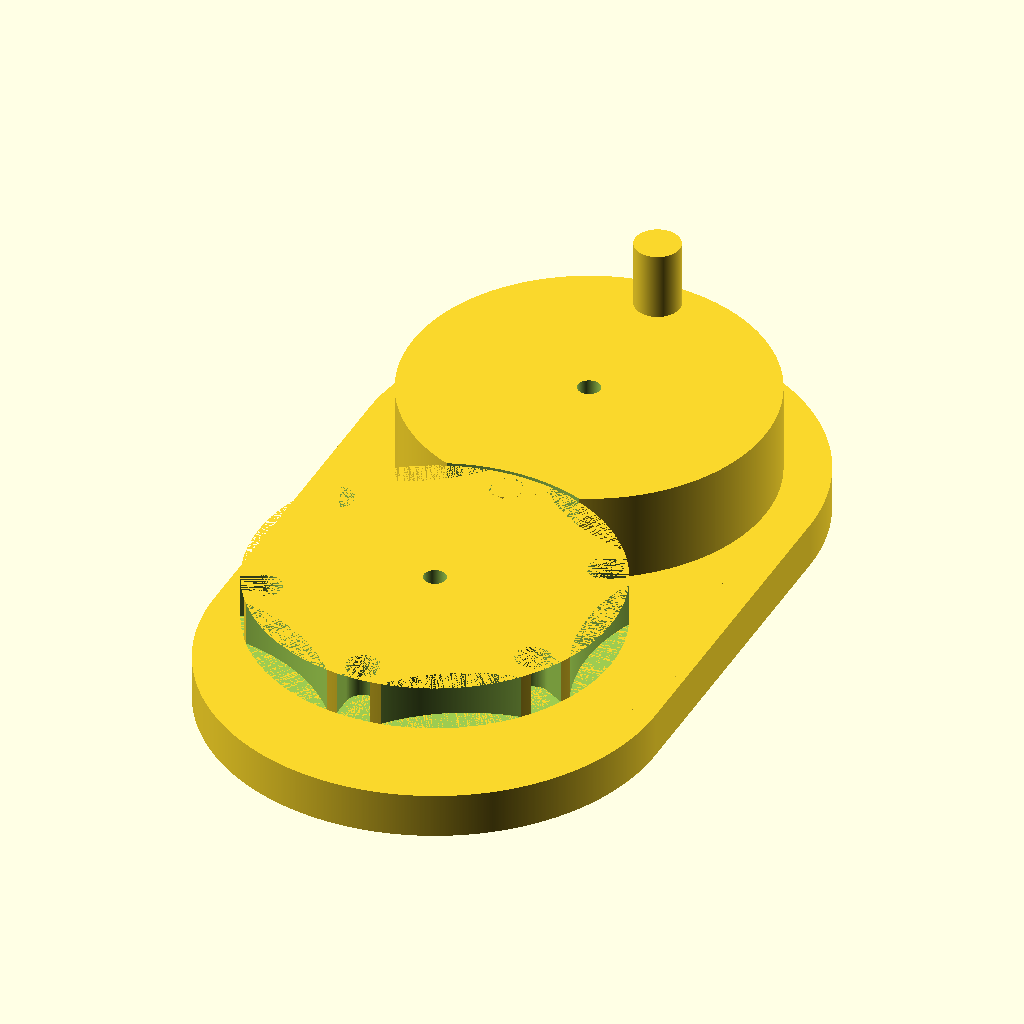
Cell 1 — every parameter at its default value.
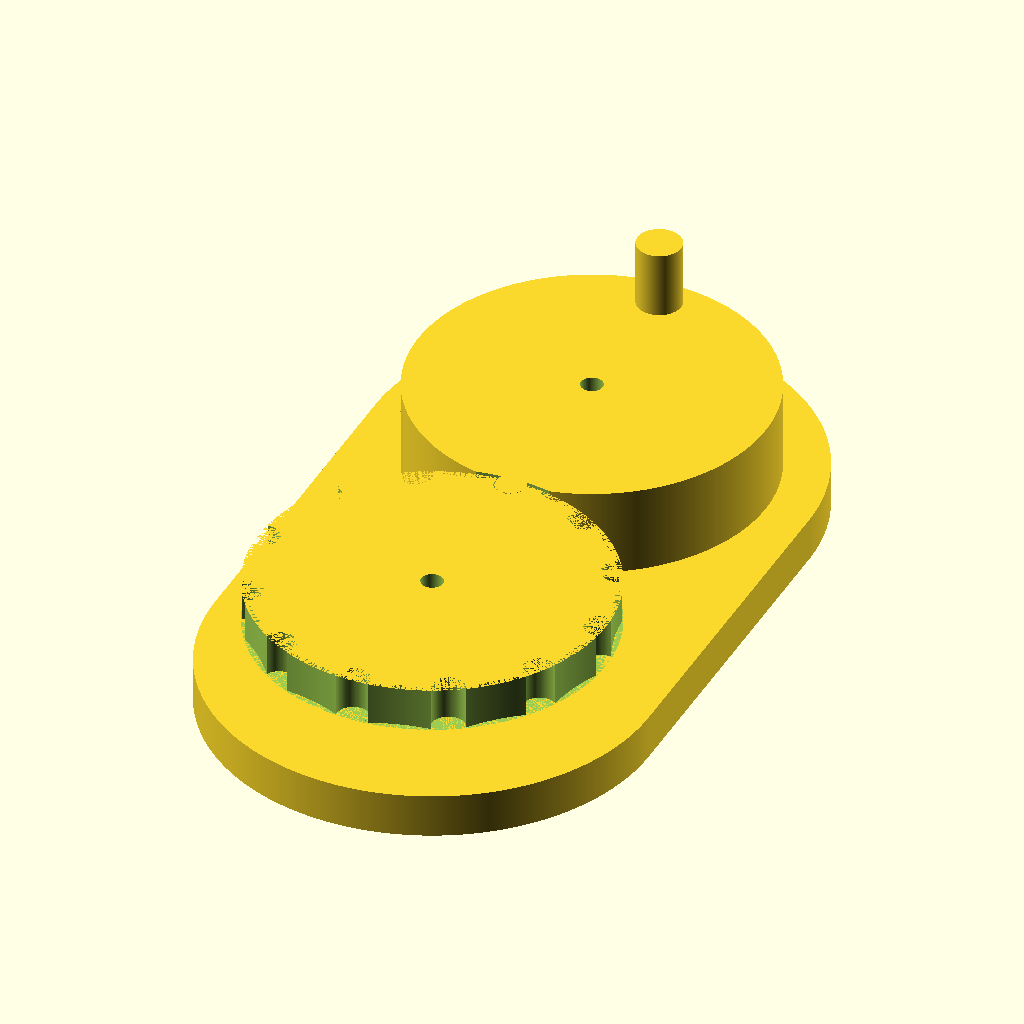
Cell 2 — N set to 12, the other parameters unchanged.
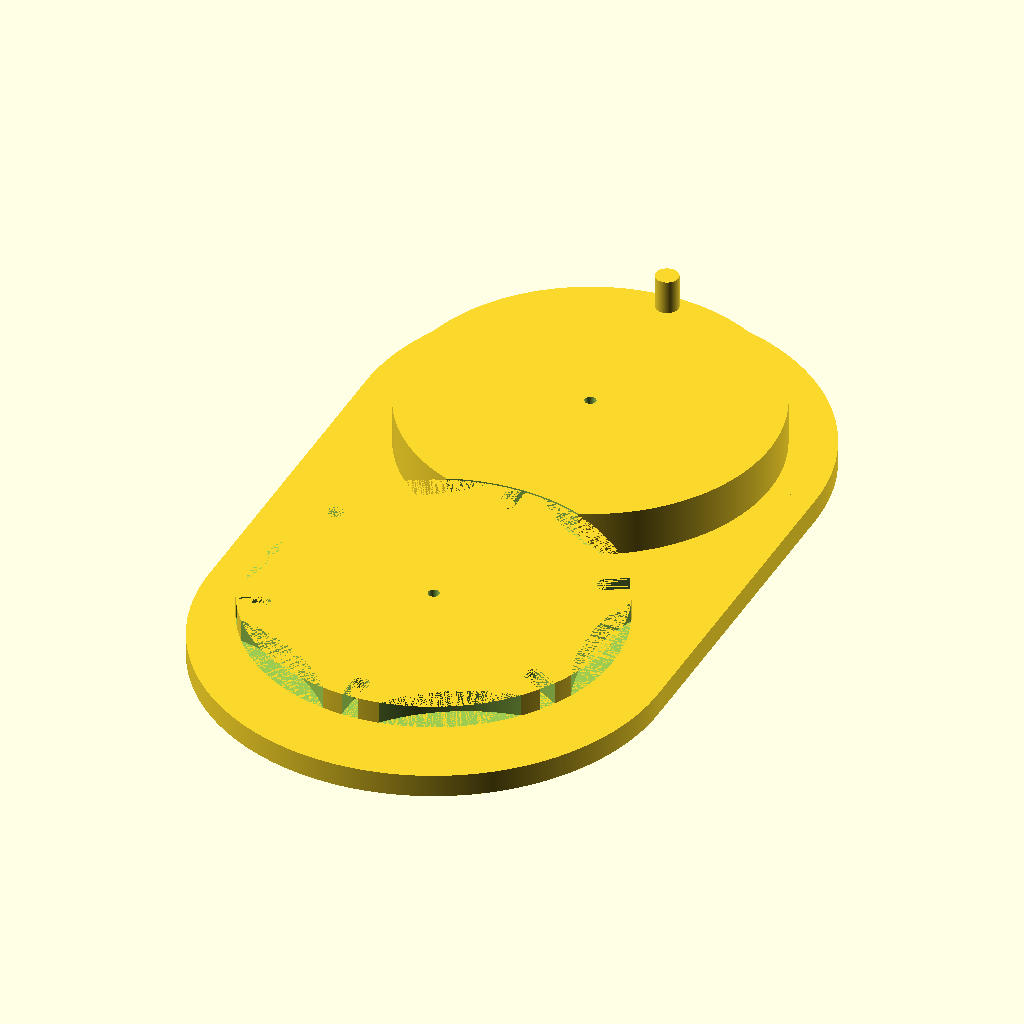
Cell 3 — Ro set to 3, the other parameters unchanged.
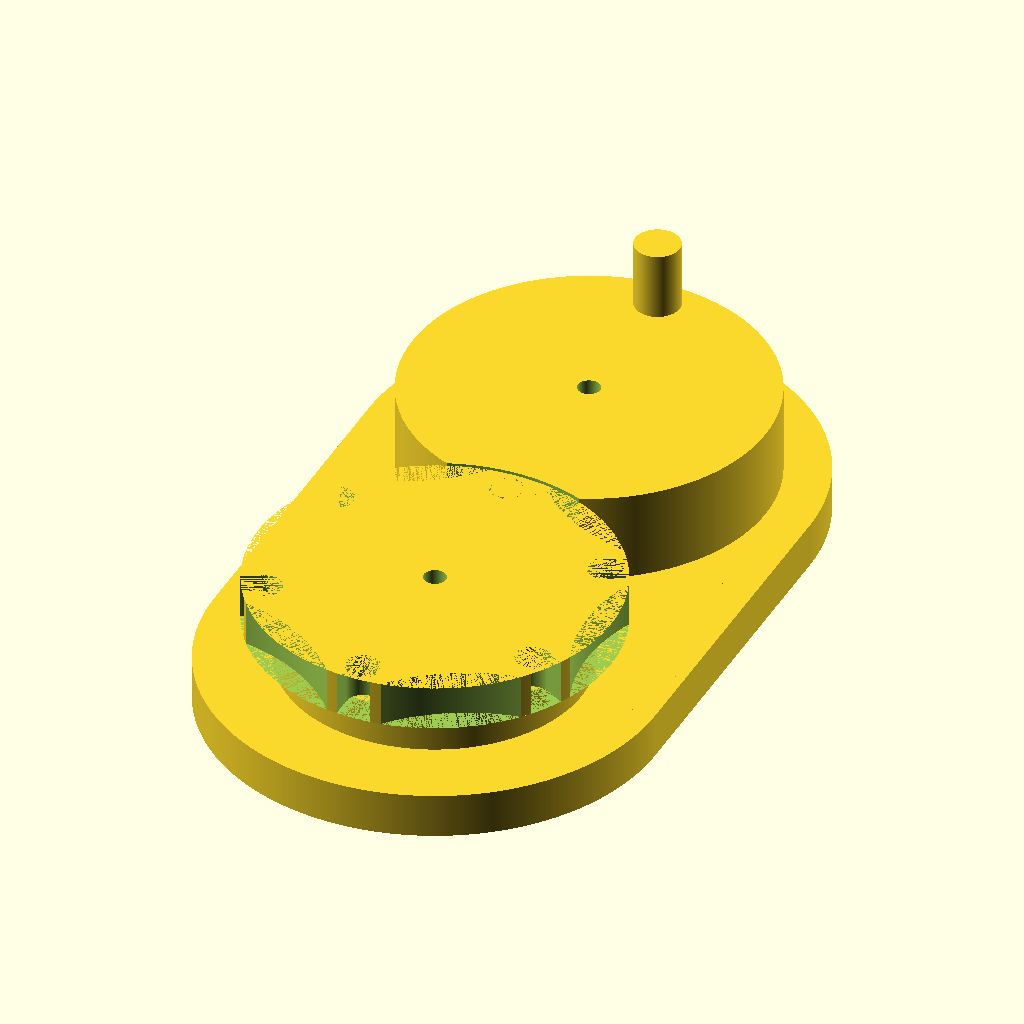
Cell 4: Ri = 1.25 (everything else at default).
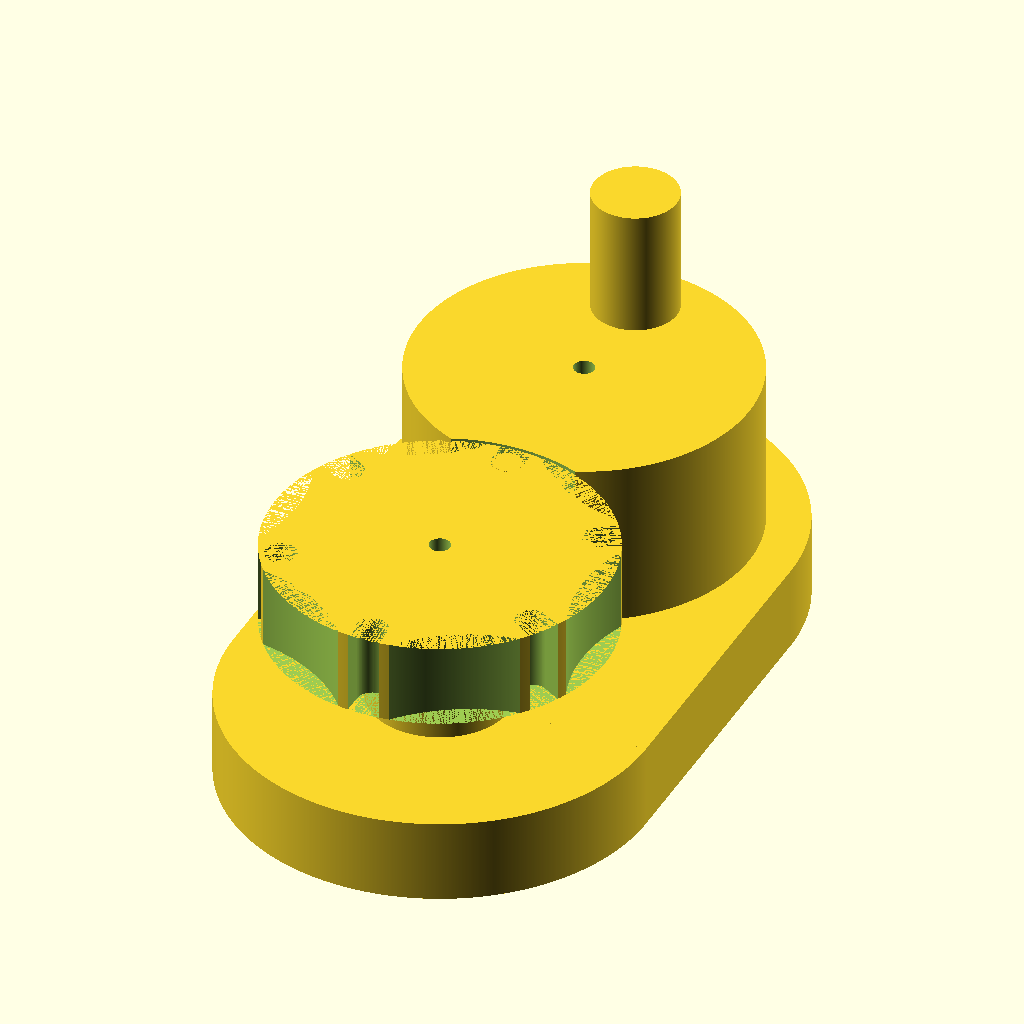
Cell 5: t = 0.75 (everything else at default).
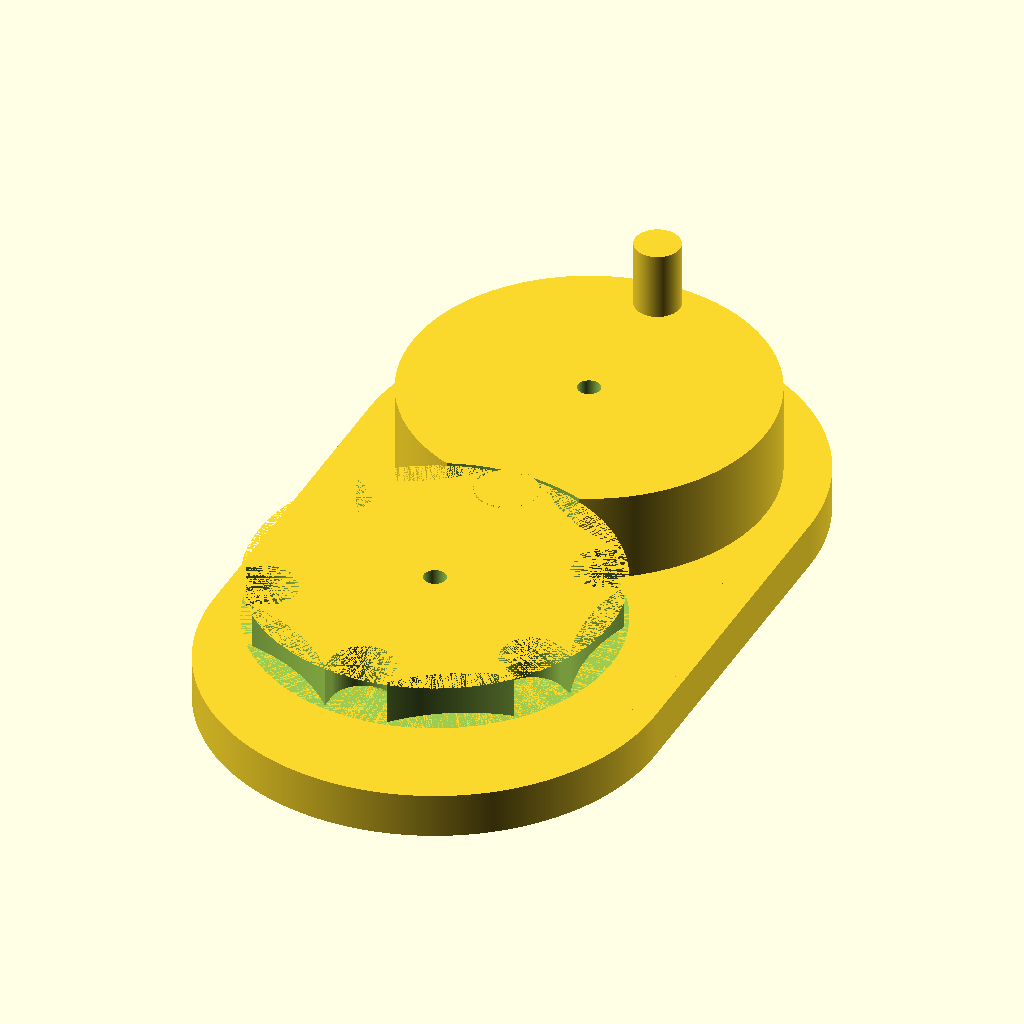
Cell 6: the same model with w = 0.5.
The same orthographic view direction (rotation 55°, 0°, 25°; colour scheme Cornfield) for every cell, with the view re-fitted per cell, so scale and position can differ between cells.
The OpenSCAD source (scadFiles/2052187/3220448.scad):
//Geneva Mechanism, Geneva Wheel, or Geneva Drive

//

//By: Matt from Artofrandomness.net

//

//Thingiverse #: 2052187 

//

//For more information visit the follorwing URL

//https://en.wikipedia.org/wiki/Geneva_drive



//Number of grooves on the cross

N = 6;



//Crank and cross radius

Ro = 1.5;



//Bottom cross radius

Ri = .625;



//Base thickness

t = .375;



//Peg and slot diameter

w = .25;



//Bolt diameter

b = .186;



//Nut width

nutw = .375;



//Nut thickness

nutt = .125;



//Tolerance (I generally use my nozzle diameter) [.4mm in english units is .01575]

tol = .01575;



//1 = Assembled view

//2 = Printing view

View = 1;



ang = 360/N;



D = Ro*sin((ang/2)*((N/2)-1))+(Ro+tol);



echo(D);



if (View == 1){

    //Assembled View

    

    //Base

    rotate([0,180,0]){

        translate([0,0,t/2]){

            difference(){

                difference(){

                    union(){

                        cylinder(t,Ro*1.25,Ro*1.25,center=true,$fn=1000);

                        translate([0,D,0]){

                            cylinder(t,Ro*1.25,Ro*1.25,center=true,$fn=1000);

                            }

                            translate([0,D/2,0]){

                                cube([Ro*2.5,D,t],center=true);

                                }

                                }

                                cylinder(t,b/2,b/2,center=true,$fn=1000);

                                translate([0,D,0]){

                                    cylinder(t,b/2,b/2,center=true,$fn=1000);

                                    }}

                                    translate([0,0,0]){

                                        cylinder(2*nutt,nutw/2,nutw/2,center=false,$fn=6);

                                        translate([0,D,0]){

                                            cylinder(2*nutt,nutw/2,nutw/2,center=false,$fn=6);

                                            }}}}}

                                            

    //Cross

    rotate([0,180,180]){

    translate([0,0,-t*1.5]){

    difference(){

    union(){

    difference(){

        cylinder(t,Ro,Ro,center=true,$fn=1000);

        for (i=[0:N-1]){

            rotate([0,0,ang*i]){

        translate([0,Ro-D,0]){

            cylinder(t,(w/2)+tol,(w/2)+tol,center=true,$fn=100);

        }

        rotate([0,0,180]){

        translate([-((w/2)+tol),D-Ro,-t/2]){

            cube([w+(2*tol),Ro,t],center=false);

            }}}}

        for (i=[0:N-1]){

            rotate([0,0,(ang/2)+(ang*i)]){

                translate([0,-D,0]){

                    cylinder(t,Ro+tol,Ro+tol,center=true,$fn=1000);

                    }}}}

                    translate([0,0,t]){

                        cylinder(t,Ri,Ri,center=true,$fn=1000);

                    }}

                    cylinder(3*t,b/2,b/2,center=true,$fn=1000);

            }}}

            

                //Rotor

                translate([0,D,t/2]){

                union(){

                    difference(){

                        translate([0,0,t/2]){

                    cylinder(2*t,Ro,Ro,center=true,$fn=1000);

                        }

                        translate([0,-D,(1.5*t)-tol]){

                            cylinder(2*t,Ro+(2*tol),Ro+(2*tol),center=true,$fn=1000);}

                            cylinder(4*t,b/2,b/2,center=true,$fn=1000);

                            }

                    translate([0,-Ro,t/2]){

                        cylinder(2*t,w/2,w/2,center=true,$fn=1000);

                    }

                translate([0,Ro-(t*(2/3)),2*t]){

                cylinder(2*t,t/2,t/2,center=true,$fn=1000);

                }}}

            

            

}



else{

    //Printing View

    

    //Cross

    translate([0,0,t/2]){

    difference(){

    union(){

    difference(){

        cylinder(t,Ro,Ro,center=true,$fn=1000);

        for (i=[0:N-1]){

            rotate([0,0,ang*i]){

        translate([0,Ro-D,0]){

            cylinder(t,(w/2)+tol,(w/2)+tol,center=true,$fn=100);

        }

        rotate([0,0,180]){

        translate([-((w/2)+tol),D-Ro,-t/2]){

            cube([w+(2*tol),Ro,t],center=false);

            }}

        }}

        for (i=[0:N-1]){

            rotate([0,0,(ang/2)+(ang*i)]){

                translate([0,-D,0]){

                    cylinder(t,Ro+tol,Ro+tol,center=true,$fn=1000);

                    }}

                    }

                    }

                    translate([0,0,t]){

                        cylinder(t,Ri,Ri,center=true,$fn=1000);

                    }

                }

                    cylinder(3*t,b/2,b/2,center=true,$fn=1000);

            }

                }

    //Rotor

                translate([0,1.25*D,t/2]){

                  union(){

                    difference(){

                        translate([0,0,t/2]){

                    cylinder(2*t,Ro,Ro,center=true,$fn=1000);

                        }

                        translate([0,-D,(1.5*t)-tol]){

                            cylinder(2*t,Ro+(2*tol),Ro+(2*tol),center=true,$fn=1000);}

                            cylinder(4*t,b/2,b/2,center=true,$fn=1000);

                            }

                    translate([0,-Ro,t/2]){

                        cylinder(2*t,w/2,w/2,center=true,$fn=1000);

                    }

                translate([0,Ro-(t*(2/3)),2*t]){

                cylinder(2*t,t/2,t/2,center=true,$fn=1000);

                }}}

                

    //Base

                translate([-(Ro*2.5),0,t/2]){

                    difference(){

                        difference(){

                            union(){

                                cylinder(t,Ro*1.25,Ro*1.25,center=true,$fn=1000);

                                translate([0,D,0]){

                                    cylinder(t,Ro*1.25,Ro*1.25,center=true,$fn=1000);

                                    }

                                    translate([0,D/2,0]){

                                        cube([Ro*2.5,D,t],center=true);

                                        }}

                                        cylinder(t,b/2,b/2,center=true,$fn=1000);

                                        translate([0,D,0]){

                                            cylinder(t,b/2,b/2,center=true,$fn=1000);

                                            }}

                                            translate([0,0,0]){

                                                cylinder(2*nutt,nutw/2,nutw/2,center=false,$fn=6);

                                                translate([0,D,0]){

                                                    cylinder(2*nutt,nutw/2,nutw/2,center=false,$fn=6);

                                                    }}}}}
Customizer parameters (derived from the source; name, type, default, range or options):
N: number, default 6
Ro: number, default 1.5
Ri: number, default 0.625
t: number, default 0.375
w: number, default 0.25
b: number, default 0.186
nutw: number, default 0.375
nutt: number, default 0.125
tol: number, default 0.01575
View: number, default 1
